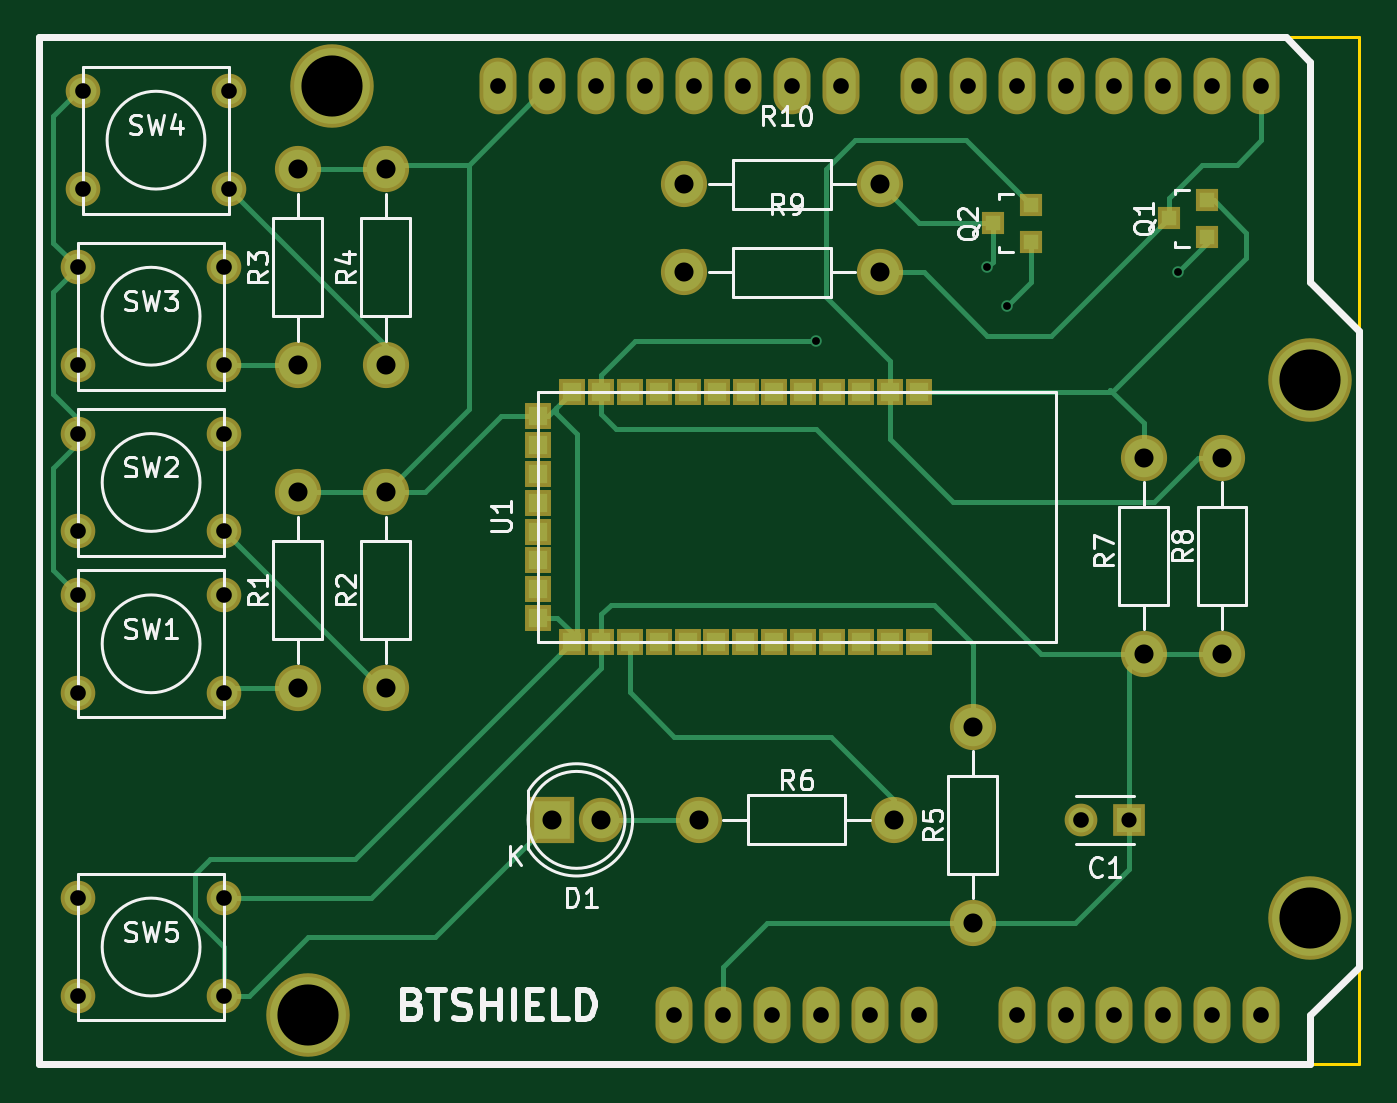
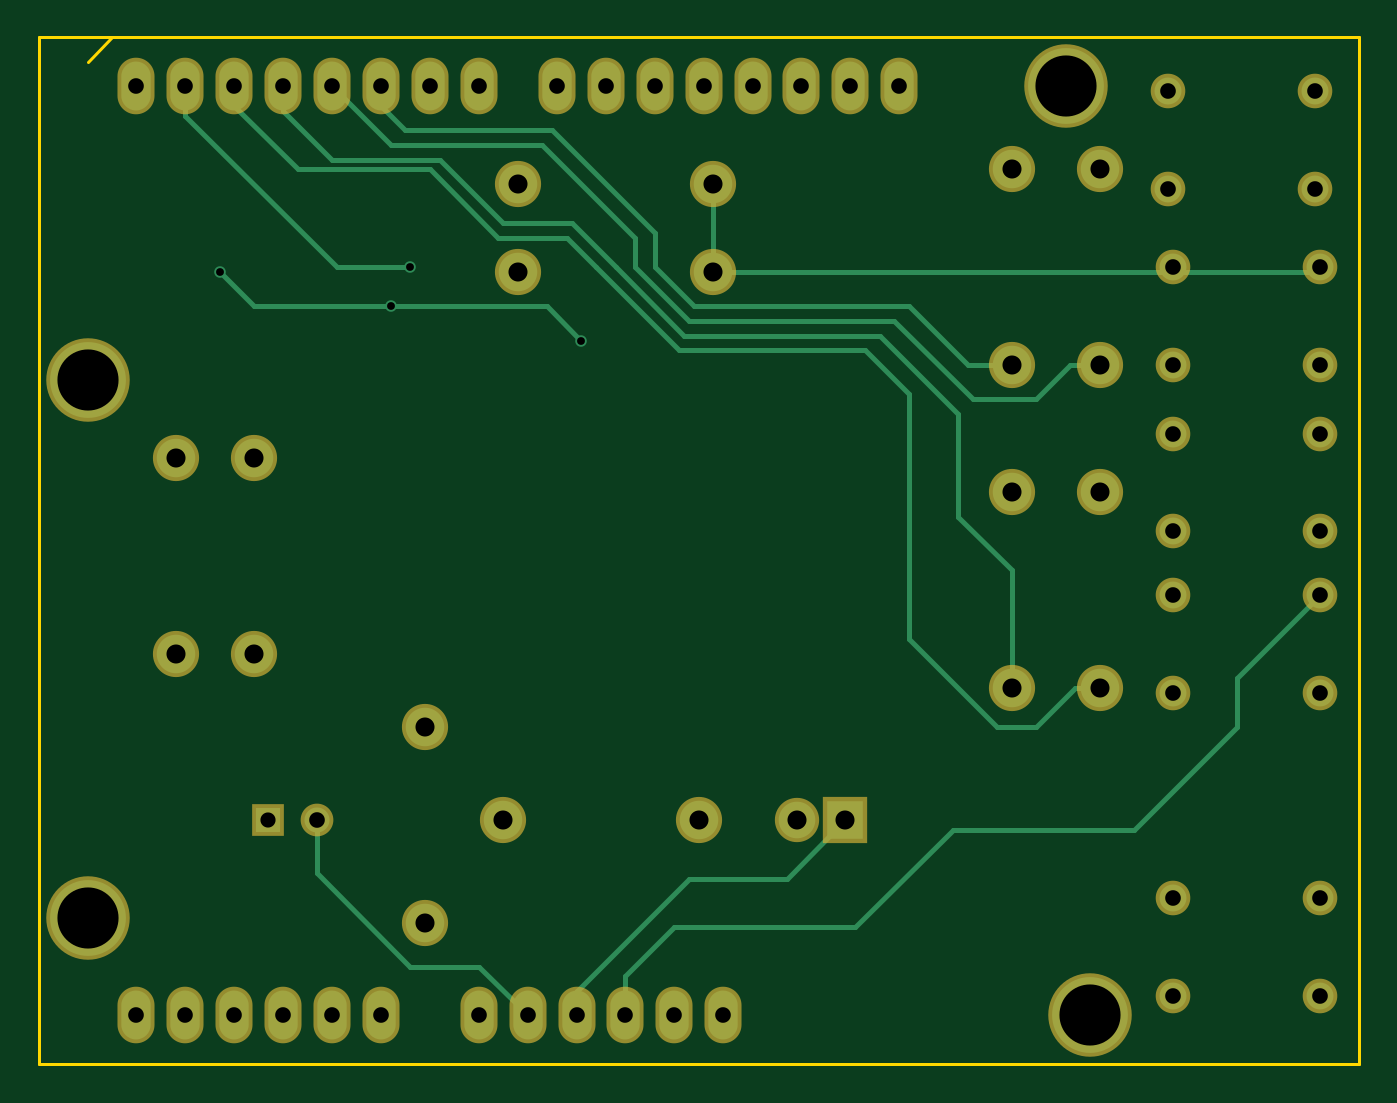
Circuit board: 10 layer files. Board 68.6 x 53.3 mm.
- bottom_copper: $btshield-B_Cu.gbr (6549 bytes)
- bottom_mask: $btshield-B_Mask.gbr (2434 bytes)
- paste: $btshield-B_Paste.gbr (295 bytes)
- bottom_silk: $btshield-B_SilkS.gbr (296 bytes)
- outline: $btshield-Edge_Cuts.gbr (574 bytes)
- top_copper: $btshield-F_Cu.gbr (9661 bytes)
- top_mask: $btshield-F_Mask.gbr (3500 bytes)
- paste: $btshield-F_Paste.gbr (1361 bytes)
- top_silk: $btshield-F_SilkS.gbr (23056 bytes)
- drill: $btshield.drl (1195 bytes)

=== bottom_copper: $btshield-B_Cu.gbr ===
G04 #@! TF.FileFunction,Copper,L4,Bot,Signal*
%FSLAX46Y46*%
G04 Gerber Fmt 4.6, Leading zero omitted, Abs format (unit mm)*
G04 Created by KiCad (PCBNEW (2015-07-26 BZR 5996)-product) date Wed 29 Jul 2015 11:27:52 PM EDT*
%MOMM*%
G01*
G04 APERTURE LIST*
%ADD10C,0.100000*%
%ADD11R,1.300000X1.300000*%
%ADD12C,1.300000*%
%ADD13R,1.900000X2.000000*%
%ADD14C,1.900000*%
%ADD15C,1.998980*%
%ADD16C,1.397000*%
%ADD17O,1.524000X2.540000*%
%ADD18C,3.937000*%
%ADD19C,0.600000*%
%ADD20C,0.250000*%
G04 APERTURE END LIST*
D10*
D11*
X205232000Y-92710000D03*
D12*
X202732000Y-92710000D03*
D13*
X175260000Y-92710000D03*
D14*
X177800000Y-92710000D03*
D15*
X162052000Y-75692000D03*
X162052000Y-85852000D03*
X166624000Y-75692000D03*
X166624000Y-85852000D03*
X162052000Y-58928000D03*
X162052000Y-69088000D03*
X166624000Y-58928000D03*
X166624000Y-69088000D03*
X197104000Y-98044000D03*
X197104000Y-87884000D03*
X193040000Y-92710000D03*
X182880000Y-92710000D03*
X205994000Y-84074000D03*
X205994000Y-73914000D03*
X210058000Y-84074000D03*
X210058000Y-73914000D03*
X182118000Y-64262000D03*
X192278000Y-64262000D03*
X182118000Y-59690000D03*
X192278000Y-59690000D03*
D16*
X158242000Y-81026000D03*
X158242000Y-86106000D03*
X150622000Y-81026000D03*
X150622000Y-86106000D03*
X158242000Y-72644000D03*
X158242000Y-77724000D03*
X150622000Y-72644000D03*
X150622000Y-77724000D03*
X158242000Y-64008000D03*
X158242000Y-69088000D03*
X150622000Y-64008000D03*
X150622000Y-69088000D03*
X158496000Y-54864000D03*
X158496000Y-59944000D03*
X150876000Y-54864000D03*
X150876000Y-59944000D03*
X158242000Y-96774000D03*
X158242000Y-101854000D03*
X150622000Y-96774000D03*
X150622000Y-101854000D03*
D17*
X212090000Y-102870000D03*
X209550000Y-102870000D03*
X207010000Y-102870000D03*
X199390000Y-102870000D03*
X201930000Y-102870000D03*
X204470000Y-102870000D03*
X194310000Y-102870000D03*
X191770000Y-102870000D03*
X189230000Y-102870000D03*
X184150000Y-102870000D03*
X181610000Y-102870000D03*
X212090000Y-54610000D03*
X209550000Y-54610000D03*
X207010000Y-54610000D03*
X204470000Y-54610000D03*
X201930000Y-54610000D03*
X199390000Y-54610000D03*
X196850000Y-54610000D03*
X194310000Y-54610000D03*
X190246000Y-54610000D03*
X187706000Y-54610000D03*
X185166000Y-54610000D03*
X182626000Y-54610000D03*
X180086000Y-54610000D03*
X177546000Y-54610000D03*
X175006000Y-54610000D03*
X172466000Y-54610000D03*
X186690000Y-102870000D03*
D18*
X214630000Y-97790000D03*
X214630000Y-69850000D03*
X163830000Y-54610000D03*
X162560000Y-102870000D03*
D19*
X207772000Y-64262000D03*
X188976000Y-67818000D03*
X198882000Y-66040000D03*
X197866000Y-64008000D03*
D20*
X198882000Y-66040000D02*
X205994000Y-66040000D01*
X205994000Y-66040000D02*
X207772000Y-64262000D01*
X188976000Y-67818000D02*
X190754000Y-66040000D01*
X190754000Y-66040000D02*
X198882000Y-66040000D01*
X197866000Y-100330000D02*
X194310000Y-100330000D01*
X202732000Y-95464000D02*
X197866000Y-100330000D01*
X202732000Y-92710000D02*
X202732000Y-95464000D01*
X194310000Y-100330000D02*
X191770000Y-102870000D01*
X189230000Y-102870000D02*
X189230000Y-101600000D01*
X189230000Y-101600000D02*
X183388000Y-95758000D01*
X183388000Y-95758000D02*
X178308000Y-95758000D01*
X178308000Y-95758000D02*
X175260000Y-92710000D01*
X209550000Y-54610000D02*
X209550000Y-56134000D01*
X201676000Y-64008000D02*
X197866000Y-64008000D01*
X209550000Y-56134000D02*
X201676000Y-64008000D01*
X188214000Y-64008000D02*
X189738000Y-62484000D01*
X171958000Y-70612000D02*
X174244000Y-68326000D01*
X174244000Y-68326000D02*
X183896000Y-68326000D01*
X183896000Y-68326000D02*
X188214000Y-64008000D01*
X165354000Y-87884000D02*
X167386000Y-87884000D01*
X163322000Y-85852000D02*
X165354000Y-87884000D01*
X162052000Y-85852000D02*
X163322000Y-85852000D01*
X171958000Y-83312000D02*
X171958000Y-71120000D01*
X167386000Y-87884000D02*
X171958000Y-83312000D01*
X171958000Y-71120000D02*
X171958000Y-70612000D01*
X203708000Y-58928000D02*
X207010000Y-55626000D01*
X196850000Y-58928000D02*
X203708000Y-58928000D01*
X193294000Y-62484000D02*
X196850000Y-58928000D01*
X189738000Y-62484000D02*
X193294000Y-62484000D01*
X207010000Y-55626000D02*
X207010000Y-54610000D01*
X187198000Y-64008000D02*
X189484000Y-61722000D01*
X169418000Y-71628000D02*
X173482000Y-67564000D01*
X173482000Y-67564000D02*
X183642000Y-67564000D01*
X183642000Y-67564000D02*
X187198000Y-64008000D01*
X169418000Y-76962000D02*
X169418000Y-72136000D01*
X166624000Y-79756000D02*
X169418000Y-76962000D01*
X166624000Y-85852000D02*
X166624000Y-79756000D01*
X169418000Y-72136000D02*
X169418000Y-71628000D01*
X201930000Y-58420000D02*
X204470000Y-55880000D01*
X196342000Y-58420000D02*
X201930000Y-58420000D01*
X193040000Y-61722000D02*
X196342000Y-58420000D01*
X189484000Y-61722000D02*
X193040000Y-61722000D01*
X204470000Y-55880000D02*
X204470000Y-54610000D01*
X186182000Y-64008000D02*
X186182000Y-62484000D01*
X172720000Y-66802000D02*
X183388000Y-66802000D01*
X183388000Y-66802000D02*
X186182000Y-64008000D01*
X168148000Y-70866000D02*
X168656000Y-70866000D01*
X163576000Y-69088000D02*
X165354000Y-70866000D01*
X165354000Y-70866000D02*
X168148000Y-70866000D01*
X162052000Y-69088000D02*
X163576000Y-69088000D01*
X168656000Y-70866000D02*
X172720000Y-66802000D01*
X198882000Y-57658000D02*
X201930000Y-54610000D01*
X191008000Y-57658000D02*
X198882000Y-57658000D01*
X186182000Y-62484000D02*
X191008000Y-57658000D01*
X162052000Y-69088000D02*
X162306000Y-69088000D01*
X185166000Y-64008000D02*
X185166000Y-62230000D01*
X183134000Y-66040000D02*
X185166000Y-64008000D01*
X166624000Y-69088000D02*
X168910000Y-69088000D01*
X168910000Y-69088000D02*
X171958000Y-66040000D01*
X171958000Y-66040000D02*
X183134000Y-66040000D01*
X198120000Y-56896000D02*
X199390000Y-55626000D01*
X190500000Y-56896000D02*
X198120000Y-56896000D01*
X185166000Y-62230000D02*
X190500000Y-56896000D01*
X199390000Y-55626000D02*
X199390000Y-54610000D01*
X179324000Y-98298000D02*
X174752000Y-98298000D01*
X169672000Y-93218000D02*
X174752000Y-98298000D01*
X169672000Y-93218000D02*
X168148000Y-93218000D01*
X186690000Y-102870000D02*
X186690000Y-100838000D01*
X178308000Y-98298000D02*
X179324000Y-98298000D01*
X179324000Y-98298000D02*
X184150000Y-98298000D01*
X184150000Y-98298000D02*
X186690000Y-100838000D01*
X154940000Y-85344000D02*
X150622000Y-81026000D01*
X154940000Y-85344000D02*
X154940000Y-87884000D01*
X154940000Y-87884000D02*
X160274000Y-93218000D01*
X160274000Y-93218000D02*
X168148000Y-93218000D01*
X168148000Y-93218000D02*
X168402000Y-93218000D01*
X182118000Y-64262000D02*
X150876000Y-64262000D01*
X150876000Y-64262000D02*
X150622000Y-64008000D01*
X182118000Y-59690000D02*
X182118000Y-64262000D01*
M02*

=== bottom_mask: $btshield-B_Mask.gbr ===
G04 #@! TF.FileFunction,Soldermask,Bot*
%FSLAX46Y46*%
G04 Gerber Fmt 4.6, Leading zero omitted, Abs format (unit mm)*
G04 Created by KiCad (PCBNEW (2015-07-26 BZR 5996)-product) date Wed 29 Jul 2015 11:27:52 PM EDT*
%MOMM*%
G01*
G04 APERTURE LIST*
%ADD10C,0.100000*%
%ADD11R,1.700000X1.700000*%
%ADD12C,1.700000*%
%ADD13R,2.300000X2.400000*%
%ADD14C,2.300000*%
%ADD15C,2.398980*%
%ADD16C,1.797000*%
%ADD17O,1.924000X2.940000*%
%ADD18C,4.337000*%
G04 APERTURE END LIST*
D10*
D11*
X205232000Y-92710000D03*
D12*
X202732000Y-92710000D03*
D13*
X175260000Y-92710000D03*
D14*
X177800000Y-92710000D03*
D15*
X162052000Y-75692000D03*
X162052000Y-85852000D03*
X166624000Y-75692000D03*
X166624000Y-85852000D03*
X162052000Y-58928000D03*
X162052000Y-69088000D03*
X166624000Y-58928000D03*
X166624000Y-69088000D03*
X197104000Y-98044000D03*
X197104000Y-87884000D03*
X193040000Y-92710000D03*
X182880000Y-92710000D03*
X205994000Y-84074000D03*
X205994000Y-73914000D03*
X210058000Y-84074000D03*
X210058000Y-73914000D03*
X182118000Y-64262000D03*
X192278000Y-64262000D03*
X182118000Y-59690000D03*
X192278000Y-59690000D03*
D16*
X158242000Y-81026000D03*
X158242000Y-86106000D03*
X150622000Y-81026000D03*
X150622000Y-86106000D03*
X158242000Y-72644000D03*
X158242000Y-77724000D03*
X150622000Y-72644000D03*
X150622000Y-77724000D03*
X158242000Y-64008000D03*
X158242000Y-69088000D03*
X150622000Y-64008000D03*
X150622000Y-69088000D03*
X158496000Y-54864000D03*
X158496000Y-59944000D03*
X150876000Y-54864000D03*
X150876000Y-59944000D03*
X158242000Y-96774000D03*
X158242000Y-101854000D03*
X150622000Y-96774000D03*
X150622000Y-101854000D03*
D17*
X212090000Y-102870000D03*
X209550000Y-102870000D03*
X207010000Y-102870000D03*
X199390000Y-102870000D03*
X201930000Y-102870000D03*
X204470000Y-102870000D03*
X194310000Y-102870000D03*
X191770000Y-102870000D03*
X189230000Y-102870000D03*
X184150000Y-102870000D03*
X181610000Y-102870000D03*
X212090000Y-54610000D03*
X209550000Y-54610000D03*
X207010000Y-54610000D03*
X204470000Y-54610000D03*
X201930000Y-54610000D03*
X199390000Y-54610000D03*
X196850000Y-54610000D03*
X194310000Y-54610000D03*
X190246000Y-54610000D03*
X187706000Y-54610000D03*
X185166000Y-54610000D03*
X182626000Y-54610000D03*
X180086000Y-54610000D03*
X177546000Y-54610000D03*
X175006000Y-54610000D03*
X172466000Y-54610000D03*
X186690000Y-102870000D03*
D18*
X214630000Y-97790000D03*
X214630000Y-69850000D03*
X163830000Y-54610000D03*
X162560000Y-102870000D03*
M02*

=== paste: $btshield-B_Paste.gbr ===
G04 #@! TF.FileFunction,Paste,Bot*
%FSLAX46Y46*%
G04 Gerber Fmt 4.6, Leading zero omitted, Abs format (unit mm)*
G04 Created by KiCad (PCBNEW (2015-07-26 BZR 5996)-product) date Wed 29 Jul 2015 11:17:57 PM EDT*
%MOMM*%
G01*
G04 APERTURE LIST*
%ADD10C,0.100000*%
G04 APERTURE END LIST*
D10*
M02*

=== bottom_silk: $btshield-B_SilkS.gbr ===
G04 #@! TF.FileFunction,Legend,Bot*
%FSLAX46Y46*%
G04 Gerber Fmt 4.6, Leading zero omitted, Abs format (unit mm)*
G04 Created by KiCad (PCBNEW (2015-07-26 BZR 5996)-product) date Wed 29 Jul 2015 11:27:52 PM EDT*
%MOMM*%
G01*
G04 APERTURE LIST*
%ADD10C,0.100000*%
G04 APERTURE END LIST*
D10*
M02*

=== outline: $btshield-Edge_Cuts.gbr ===
G04 #@! TF.FileFunction,Profile,NP*
%FSLAX46Y46*%
G04 Gerber Fmt 4.6, Leading zero omitted, Abs format (unit mm)*
G04 Created by KiCad (PCBNEW (2015-07-26 BZR 5996)-product) date Wed 29 Jul 2015 11:27:52 PM EDT*
%MOMM*%
G01*
G04 APERTURE LIST*
%ADD10C,0.100000*%
%ADD11C,0.150000*%
G04 APERTURE END LIST*
D10*
D11*
X148590000Y-52070000D02*
X217170000Y-52070000D01*
X148590000Y-105410000D02*
X148590000Y-52070000D01*
X217170000Y-105410000D02*
X148590000Y-105410000D01*
X217170000Y-52070000D02*
X217170000Y-105410000D01*
X214630000Y-53340000D02*
X213360000Y-52070000D01*
M02*

=== top_copper: $btshield-F_Cu.gbr (9661 bytes, source omitted) ===
=== top_mask: $btshield-F_Mask.gbr ===
G04 #@! TF.FileFunction,Soldermask,Top*
%FSLAX46Y46*%
G04 Gerber Fmt 4.6, Leading zero omitted, Abs format (unit mm)*
G04 Created by KiCad (PCBNEW (2015-07-26 BZR 5996)-product) date Wed 29 Jul 2015 11:27:52 PM EDT*
%MOMM*%
G01*
G04 APERTURE LIST*
%ADD10C,0.100000*%
%ADD11R,1.700000X1.700000*%
%ADD12C,1.700000*%
%ADD13R,2.300000X2.400000*%
%ADD14C,2.300000*%
%ADD15R,1.200100X1.200100*%
%ADD16C,2.398980*%
%ADD17C,1.797000*%
%ADD18R,1.400000X1.400000*%
%ADD19O,1.924000X2.940000*%
%ADD20C,4.337000*%
G04 APERTURE END LIST*
D10*
D11*
X205232000Y-92710000D03*
D12*
X202732000Y-92710000D03*
D13*
X175260000Y-92710000D03*
D14*
X177800000Y-92710000D03*
D15*
X209280760Y-62418000D03*
X209280760Y-60518000D03*
X207281780Y-61468000D03*
X200136760Y-62672000D03*
X200136760Y-60772000D03*
X198137780Y-61722000D03*
D16*
X162052000Y-75692000D03*
X162052000Y-85852000D03*
X166624000Y-75692000D03*
X166624000Y-85852000D03*
X162052000Y-58928000D03*
X162052000Y-69088000D03*
X166624000Y-58928000D03*
X166624000Y-69088000D03*
X197104000Y-98044000D03*
X197104000Y-87884000D03*
X193040000Y-92710000D03*
X182880000Y-92710000D03*
X205994000Y-84074000D03*
X205994000Y-73914000D03*
X210058000Y-84074000D03*
X210058000Y-73914000D03*
X182118000Y-64262000D03*
X192278000Y-64262000D03*
X182118000Y-59690000D03*
X192278000Y-59690000D03*
D17*
X158242000Y-81026000D03*
X158242000Y-86106000D03*
X150622000Y-81026000D03*
X150622000Y-86106000D03*
X158242000Y-72644000D03*
X158242000Y-77724000D03*
X150622000Y-72644000D03*
X150622000Y-77724000D03*
X158242000Y-64008000D03*
X158242000Y-69088000D03*
X150622000Y-64008000D03*
X150622000Y-69088000D03*
X158496000Y-54864000D03*
X158496000Y-59944000D03*
X150876000Y-54864000D03*
X150876000Y-59944000D03*
X158242000Y-96774000D03*
X158242000Y-101854000D03*
X150622000Y-96774000D03*
X150622000Y-101854000D03*
D18*
X194300000Y-83462000D03*
X192800000Y-83462000D03*
X191300000Y-83462000D03*
X189800000Y-83462000D03*
X188300000Y-83462000D03*
X186800000Y-83462000D03*
X185300000Y-83462000D03*
X183800000Y-83462000D03*
X182300000Y-83462000D03*
X180800000Y-83462000D03*
X179300000Y-83462000D03*
X177800000Y-83462000D03*
X176300000Y-83462000D03*
X174510000Y-82232000D03*
X174510000Y-80732000D03*
X174510000Y-79232000D03*
X174510000Y-77732000D03*
X174510000Y-76232000D03*
X174510000Y-74732000D03*
X174510000Y-73232000D03*
X174510000Y-71732000D03*
X176310000Y-70462000D03*
X177810000Y-70462000D03*
X179310000Y-70462000D03*
X180810000Y-70462000D03*
X182310000Y-70462000D03*
X183810000Y-70462000D03*
X185310000Y-70462000D03*
X186810000Y-70462000D03*
X188310000Y-70462000D03*
X189810000Y-70462000D03*
X191310000Y-70462000D03*
X192810000Y-70462000D03*
X194310000Y-70462000D03*
D19*
X212090000Y-102870000D03*
X209550000Y-102870000D03*
X207010000Y-102870000D03*
X199390000Y-102870000D03*
X201930000Y-102870000D03*
X204470000Y-102870000D03*
X194310000Y-102870000D03*
X191770000Y-102870000D03*
X189230000Y-102870000D03*
X184150000Y-102870000D03*
X181610000Y-102870000D03*
X212090000Y-54610000D03*
X209550000Y-54610000D03*
X207010000Y-54610000D03*
X204470000Y-54610000D03*
X201930000Y-54610000D03*
X199390000Y-54610000D03*
X196850000Y-54610000D03*
X194310000Y-54610000D03*
X190246000Y-54610000D03*
X187706000Y-54610000D03*
X185166000Y-54610000D03*
X182626000Y-54610000D03*
X180086000Y-54610000D03*
X177546000Y-54610000D03*
X175006000Y-54610000D03*
X172466000Y-54610000D03*
X186690000Y-102870000D03*
D20*
X214630000Y-97790000D03*
X214630000Y-69850000D03*
X163830000Y-54610000D03*
X162560000Y-102870000D03*
M02*

=== paste: $btshield-F_Paste.gbr ===
G04 #@! TF.FileFunction,Paste,Top*
%FSLAX46Y46*%
G04 Gerber Fmt 4.6, Leading zero omitted, Abs format (unit mm)*
G04 Created by KiCad (PCBNEW (2015-07-26 BZR 5996)-product) date Wed 29 Jul 2015 11:17:57 PM EDT*
%MOMM*%
G01*
G04 APERTURE LIST*
%ADD10C,0.100000*%
%ADD11R,0.800100X0.800100*%
%ADD12R,1.000000X1.000000*%
G04 APERTURE END LIST*
D10*
D11*
X209280760Y-62418000D03*
X209280760Y-60518000D03*
X207281780Y-61468000D03*
X200136760Y-62672000D03*
X200136760Y-60772000D03*
X198137780Y-61722000D03*
D12*
X194300000Y-83462000D03*
X192800000Y-83462000D03*
X191300000Y-83462000D03*
X189800000Y-83462000D03*
X188300000Y-83462000D03*
X186800000Y-83462000D03*
X185300000Y-83462000D03*
X183800000Y-83462000D03*
X182300000Y-83462000D03*
X180800000Y-83462000D03*
X179300000Y-83462000D03*
X177800000Y-83462000D03*
X176300000Y-83462000D03*
X174510000Y-82232000D03*
X174510000Y-80732000D03*
X174510000Y-79232000D03*
X174510000Y-77732000D03*
X174510000Y-76232000D03*
X174510000Y-74732000D03*
X174510000Y-73232000D03*
X174510000Y-71732000D03*
X176310000Y-70462000D03*
X177810000Y-70462000D03*
X179310000Y-70462000D03*
X180810000Y-70462000D03*
X182310000Y-70462000D03*
X183810000Y-70462000D03*
X185310000Y-70462000D03*
X186810000Y-70462000D03*
X188310000Y-70462000D03*
X189810000Y-70462000D03*
X191310000Y-70462000D03*
X192810000Y-70462000D03*
X194310000Y-70462000D03*
M02*

=== top_silk: $btshield-F_SilkS.gbr (23056 bytes, source omitted) ===
=== drill: $btshield.drl ===
M48
;DRILL file {KiCad (2015-07-26 BZR 5996)-product} date Wed 29 Jul 2015 11:27:54 PM EDT
;FORMAT={-:-/ absolute / inch / decimal}
FMAT,2
INCH,TZ
T1C0.016
T2C0.031
T3C0.032
T4C0.032
T5C0.039
T6C0.125
%
G90
G05
M72
T1
X7.44Y-2.67
X7.79Y-2.52
X7.83Y-2.6
X8.18Y-2.53
T2
X8.08Y-3.65
T3
X7.9816Y-3.65
T4
X5.93Y-2.52
X5.93Y-2.72
X5.93Y-2.86
X5.93Y-3.06
X5.93Y-3.19
X5.93Y-3.39
X5.93Y-3.81
X5.93Y-4.01
X5.94Y-2.16
X5.94Y-2.36
X6.23Y-2.52
X6.23Y-2.72
X6.23Y-2.86
X6.23Y-3.06
X6.23Y-3.19
X6.23Y-3.39
X6.23Y-3.81
X6.23Y-4.01
X6.24Y-2.16
X6.24Y-2.36
X6.79Y-2.15
X6.89Y-2.15
X6.99Y-2.15
X7.09Y-2.15
X7.15Y-4.05
X7.19Y-2.15
X7.25Y-4.05
X7.29Y-2.15
X7.35Y-4.05
X7.39Y-2.15
X7.45Y-4.05
X7.49Y-2.15
X7.55Y-4.05
X7.65Y-2.15
X7.65Y-4.05
X7.75Y-2.15
X7.85Y-2.15
X7.85Y-4.05
X7.95Y-2.15
X7.95Y-4.05
X8.05Y-2.15
X8.05Y-4.05
X8.15Y-2.15
X8.15Y-4.05
X8.25Y-2.15
X8.25Y-4.05
X8.35Y-2.15
X8.35Y-4.05
T5
X6.38Y-2.32
X6.38Y-2.72
X6.38Y-2.98
X6.38Y-3.38
X6.56Y-2.32
X6.56Y-2.72
X6.56Y-2.98
X6.56Y-3.38
X6.9Y-3.65
X7.Y-3.65
X7.17Y-2.35
X7.17Y-2.53
X7.2Y-3.65
X7.57Y-2.35
X7.57Y-2.53
X7.6Y-3.65
X7.76Y-3.46
X7.76Y-3.86
X8.11Y-2.91
X8.11Y-3.31
X8.27Y-2.91
X8.27Y-3.31
T6
X6.4Y-4.05
X6.45Y-2.15
X8.45Y-2.75
X8.45Y-3.85
T0
M30

